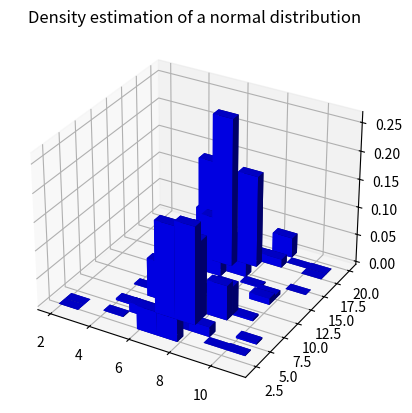

The matplotlib source for this figure:
# ========================================
# [] File Name : histogram_2d.py
#
# [] Creation Date : April 2018
#
# [] Author 2 : Ali Gholami
# ========================================

import matplotlib.pyplot as plt
from mpl_toolkits.mplot3d import Axes3D
import numpy as np



# Number of samples
NUM_SAMPLES = 5000

# Bin size of the Histogram
BIN_SIZE = 1

# Known density parameters
MEAN = [8, 8]
STANDARD_DEVIATION = [[2, 0], [0, 2]]
RANGE_MIN = 1
RANGE_MAX = 20

# Generates random normal numbers in a range
def truncated_normal(mean, std, num_samples, min, max):
    """
        Return samples with normal distribution inside the given region
    """
    return np.random.multivariate_normal(mean=mean, cov=std, size=num_samples * 2) % (max - min) + min


# Implements saomple counting strategy
def sample_count_in_bins(samples, bin_size):
    """
        Find the number of existing samples in each bin of the Histogram and return k * n / v as the density of that bin.
        Return a dictionary containing the bin steps and the density inside them.
    """

    # Sample counts in each bin of the Histogram
    sample_counts = {
            '1': 0,
            '2': 0
    }

    for sample in samples:
        # Find the location of sample in Histogram
        bin_index_x = int(np.ceil(sample[0] / bin_size))
        bin_index_y = int(np.ceil(sample[1] / bin_size))
        bin_number_str = str(bin_index_x * bin_index_y)

        if bin_number_str in sample_counts:
            # Update the value of that key
            sample_counts[bin_number_str] += 1
        else:
            # Simply create that key inside dictionary and assign it as 1
            sample_counts[bin_number_str] = 1


    # Return the results dictionary
    return sample_counts


# Draws the density in matplotlib
def draw_density(range_min, range_max, which_bin, bin_size, num_samples_in_bin, hist_height_of_each_sample, ax):

    # Extract the row and column of 2D Histogram
    bin_x = int(np.ceil(which_bin / ((range_max - range_min) / bin_size)))
    bin_y = int(which_bin % ((range_max - range_min) / bin_size))

    interval_low_x = range_min + (bin_x) * bin_size
    interval_high_x = interval_low_x + bin_size

    interval_low_y = range_min + bin_y * bin_size
    interval_high_y = interval_low_y + bin_size

    ax.bar3d(interval_low_x, interval_low_y, 0, (interval_high_x - interval_low_x), (interval_high_y - interval_low_y), num_samples_in_bin*hist_height_of_each_sample, color='blue')

    # y = x
    # ax.plot_surface(x,
    #         y,
    #         list(map(lambda x: num_samples_in_bin*hist_height_of_each_sample if interval_low_x <= x <= interval_high_y else 0, x)),
    #         color='darkblue')

    # plt.fill_between(z, list(map(lambda x: num_samples_in_bin*hist_height_of_each_sample if interval_low <= x <= interval_high else 0, x)), color='darkblue')


# Implemenets the density estimation method
def find_density(sample_count_dict, num_samples, bin_size):

    # This is the height of density for each sample that can be calculated as heigh = 1 / (n * v)
    # v is bin size in this case
    # n is the number of all samples

    height_of_density_for_each_sample = 1 / (num_samples * bin_size * bin_size)

    # One figure only
    fig = plt.figure()
    ax = fig.add_subplot(111, projection='3d')

    # Iterate the sample_count_dict
    for bin_number, sample_count in sample_count_dict.items():
        draw_density(RANGE_MIN, RANGE_MAX, int(bin_number), BIN_SIZE, sample_count, height_of_density_for_each_sample, ax)

    # Display the plot
    # plt.title('Density estimation of a normal distribution')
    # plt.xlabel('Sample value')
    # plt.ylabel('Estimated Density')
    plt.title('Density estimation of a normal distribution')
    plt.show()


samples_2d = truncated_normal(MEAN, STANDARD_DEVIATION, NUM_SAMPLES, RANGE_MIN, RANGE_MAX)

# # Find the number of sample count in each bin of the Histogram
sample_counts_dict = sample_count_in_bins(samples_2d, BIN_SIZE)
print(sample_counts_dict)
# Estimate the density and plot it
find_density(sample_counts_dict, NUM_SAMPLES, BIN_SIZE)

# 3D plot the results
# fig = plt.figure()
# ax = fig.add_subplot(111, projection='3d')
# x = np.linspace(1, 20, 400)
# y = samples_2d[:, 0]
# z = samples_2d[:, 1]
# ax.scatter(x, y, color='darkblue', marker='^')
# plt.show()